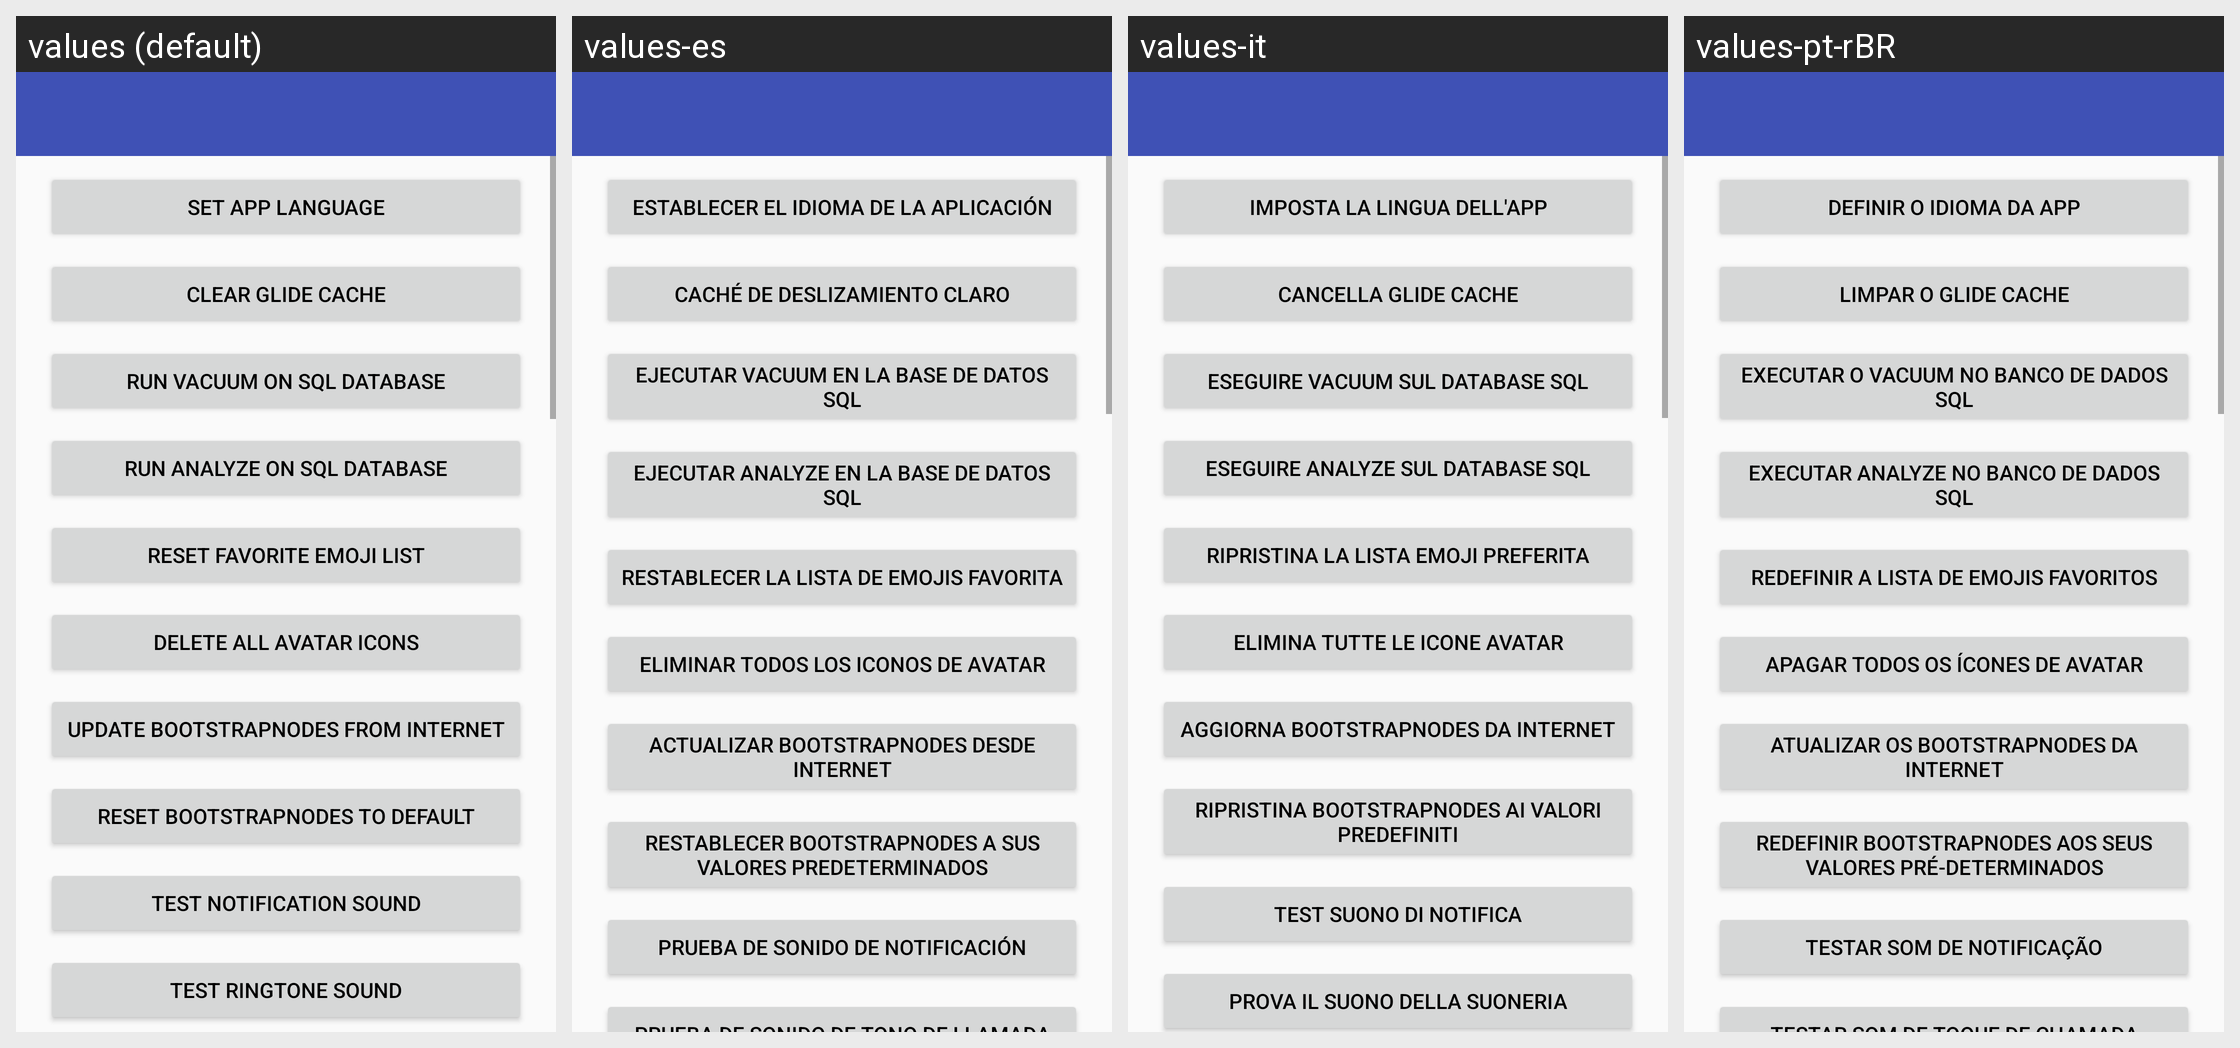

This grid shows one Android layout under several languages. Give, for every string resource on the screen, its name, the default text and each shown locale's text.
Android screen res/layout/activity_maintenance.xml rendered under 4 locales, left to right: values (default), values-es, values-it, values-pt-rBR. Device: Nexus 5 (rendered at 1080×1920; each locale shown at half size, 540×960, under a caption strip naming it); theme AppTheme.
Other locales in the repository, not shown: values-ar, values-bg, values-de, values-el, values-et, values-fa, values-fr, values-hi, values-hu, values-hy, values-ja, values-kn, values-lt, values-mr, values-nb-rNO, values-nl, values-pl, values-pt, values-ru, values-sv, values-ta, values-tr, values-tzm, values-uk, values-vi, values-zh-rCN, values-zh-rTW.
Strings drawn on this screen, with the default value and each locale's value (text and hints the layout hard-codes, and strings that could not be matched under every locale, appear in the picture but are not listed):

layout___clear_glide_cache
  values: clear Glide Cache
  values-es: caché de deslizamiento claro
  values-it: Cancella Glide Cache
  values-pt-rBR: limpar o Glide Cache

layout___run_vacuum_on_sql_database
  values: run VACUUM on Sql Database
  values-es: ejecutar VACUUM en la base de datos SQL
  values-it: eseguire VACUUM sul database SQL
  values-pt-rBR: executar o VACUUM no banco de dados Sql

layout___run_analyze_on_sql_database
  values: run ANALYZE on Sql Database
  values-es: ejecutar ANALYZE en la base de datos SQL
  values-it: eseguire ANALYZE sul database SQL
  values-pt-rBR: executar ANALYZE no banco de dados Sql

layout___reset_favorite_emoji_list
  values: reset favorite Emoji List
  values-es: restablecer la lista de emojis favorita
  values-it: ripristina la lista Emoji preferita
  values-pt-rBR: redefinir a lista de Emojis favoritos

layout___delete_all_avatar_icons
  values: delete all Avatar Icons
  values-es: eliminar todos los iconos de avatar
  values-it: elimina tutte le icone avatar
  values-pt-rBR: apagar todos os ícones de Avatar

layout___update_bootstrapnodes_from_internet
  values: update Bootstrapnodes from Internet
  values-es: actualizar Bootstrapnodes desde Internet
  values-it: aggiorna Bootstrapnodes da Internet
  values-pt-rBR: atualizar os Bootstrapnodes da Internet

layout___reset_bootstrapnodes_to_default
  values: reset Bootstrapnodes to default
  values-es: restablecer Bootstrapnodes a sus valores predeterminados
  values-it: ripristina Bootstrapnodes ai valori predefiniti
  values-pt-rBR: redefinir Bootstrapnodes aos seus valores pré-determinados

layout___test_notification_sound
  values: test Notification sound
  values-es: prueba de sonido de notificación
  values-it: test Suono di notifica
  values-pt-rBR: testar som de notificação
